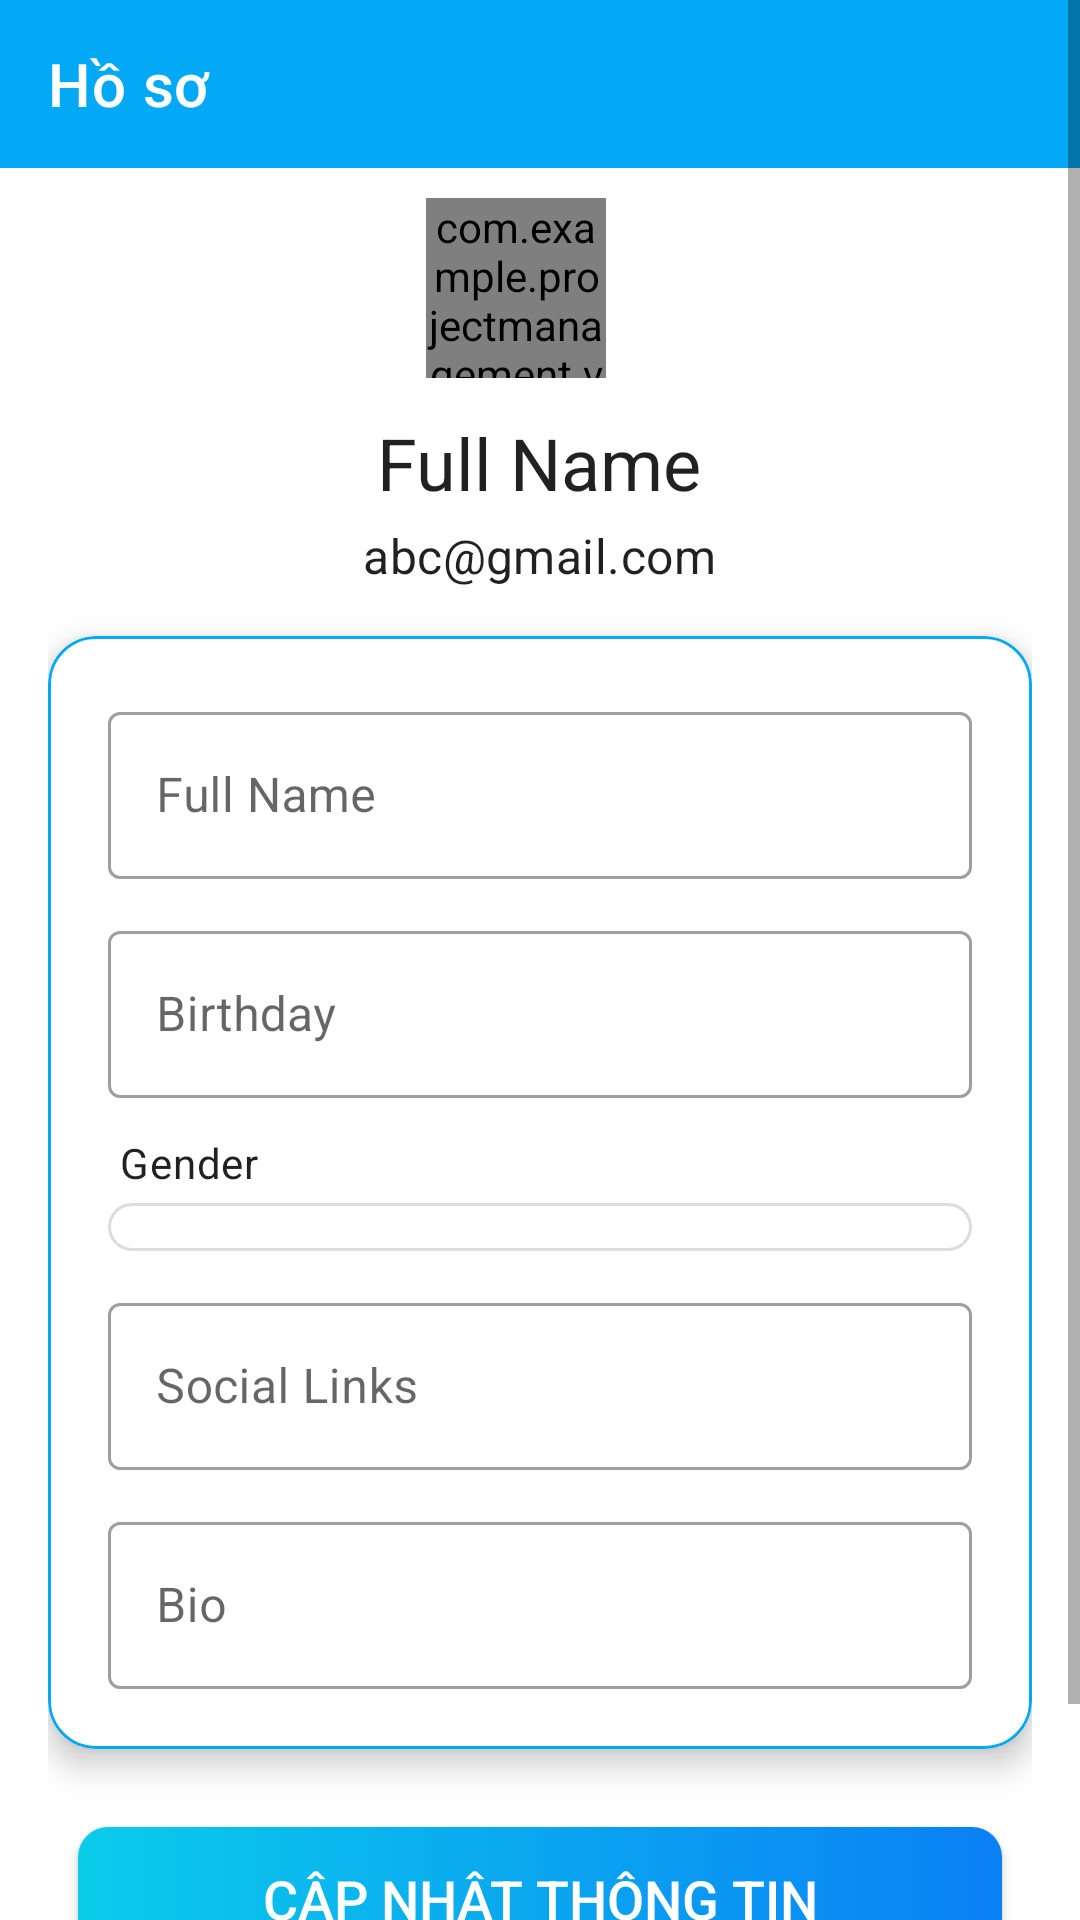

Write the Android layout XML for this screen, with the resource values it uses.
<!-- AndroidManifest.xml: application theme Base.Theme.ProjectManagement -->
<!-- res/layout/activity_profile_user.xml -->
<?xml version="1.0" encoding="utf-8"?>
<androidx.coordinatorlayout.widget.CoordinatorLayout
    xmlns:android="http://schemas.android.com/apk/res/android"
    xmlns:app="http://schemas.android.com/apk/res-auto"
    android:layout_width="match_parent"
    android:fitsSystemWindows="true"
    android:layout_height="match_parent">

    <com.google.android.material.appbar.MaterialToolbar
        android:id="@+id/toolbarProfileUser"
        android:layout_width="match_parent"
        android:layout_height="?attr/actionBarSize"
        app:navigationIcon="@drawable/ic_back"
        app:title="Hồ sơ"
        app:titleTextColor="@android:color/white"
        android:background="@color/colorAccent" />

    <ScrollView
        android:layout_width="match_parent"
        android:layout_height="match_parent"
        app:layout_behavior="@string/appbar_scrolling_view_behavior">

        <LinearLayout
            android:layout_width="match_parent"
            android:layout_height="wrap_content"
            android:orientation="vertical"
            android:padding="16dp"
            android:gravity="center_horizontal">

            <com.example.projectmanagement.viewmodel.AvatarView
                android:id="@+id/avatar_view"
                android:layout_marginTop="50dp"
                android:layout_width="60dp"
                android:layout_height="60dp"
                android:layout_marginEnd="8dp"/>

            <TextView
                android:id="@+id/tvFullname"
                android:layout_width="wrap_content"
                android:layout_height="wrap_content"
                android:layout_marginTop="12dp"
                style="@style/TextAppearance.MaterialComponents.Headline5"
                android:text="Full Name" />

            <TextView
                android:id="@+id/tvUsername"
                android:layout_width="wrap_content"
                android:layout_height="wrap_content"
                android:layout_marginTop="4dp"
                style="@style/TextAppearance.MaterialComponents.Subtitle1"
                android:text="abc@gmail.com" />

            <com.google.android.material.card.MaterialCardView
                android:layout_width="match_parent"
                android:layout_height="wrap_content"
                android:layout_marginTop="16dp"
                android:layout_marginBottom="16dp"
                app:cardCornerRadius="16dp"
                app:cardElevation="6dp"
                app:strokeColor="@color/colorAccent"
                app:strokeWidth="1dp">

                <LinearLayout
                    android:layout_width="match_parent"
                    android:layout_height="wrap_content"
                    android:orientation="vertical"
                    android:padding="20dp">

                    <com.google.android.material.textfield.TextInputLayout
                        android:id="@+id/textInputLayoutFullname"
                        android:layout_width="match_parent"
                        android:layout_height="wrap_content"
                        android:hint="Full Name"
                        style="@style/Widget.MaterialComponents.TextInputLayout.OutlinedBox">

                        <com.google.android.material.textfield.TextInputEditText
                            android:id="@+id/edtFullname"
                            android:layout_width="match_parent"
                            android:layout_height="wrap_content"
                            android:inputType="textPersonName"/>
                    </com.google.android.material.textfield.TextInputLayout>

                    <com.google.android.material.textfield.TextInputLayout
                        android:id="@+id/textInputLayoutBirthday"
                        android:layout_width="match_parent"
                        android:layout_height="wrap_content"
                        android:hint="Birthday"
                        style="@style/Widget.MaterialComponents.TextInputLayout.OutlinedBox"
                        android:layout_marginTop="12dp">

                        <com.google.android.material.textfield.TextInputEditText
                            android:id="@+id/edtBirthday"
                            android:layout_width="match_parent"
                            android:layout_height="wrap_content"
                            android:focusable="false"
                            android:clickable="true"
                            android:inputType="none"/>
                    </com.google.android.material.textfield.TextInputLayout>

                    <TextView
                        android:layout_width="wrap_content"
                        android:layout_height="wrap_content"
                        android:text="Gender"
                        android:textAppearance="@style/TextAppearance.MaterialComponents.Body2"
                        android:layout_marginTop="12dp"
                        android:layout_marginBottom="4dp"
                        android:paddingLeft="4dp"/>

                    <Spinner
                        android:id="@+id/spinnerGender"
                        android:layout_width="match_parent"
                        android:layout_height="wrap_content"
                        android:background="@drawable/bg_message_bubble"
                        android:padding="8dp"/>

                    <com.google.android.material.textfield.TextInputLayout
                        android:id="@+id/textInputLayoutSocialLinks"
                        android:layout_width="match_parent"
                        android:layout_height="wrap_content"
                        android:hint="Social Links"
                        style="@style/Widget.MaterialComponents.TextInputLayout.OutlinedBox"
                        android:layout_marginTop="12dp">

                        <com.google.android.material.textfield.TextInputEditText
                            android:id="@+id/edtSocialLinks"
                            android:layout_width="match_parent"
                            android:layout_height="wrap_content"
                            android:inputType="textUri"/>
                    </com.google.android.material.textfield.TextInputLayout>

                    <com.google.android.material.textfield.TextInputLayout
                        android:layout_width="match_parent"
                        android:layout_height="wrap_content"
                        android:hint="Bio"
                        style="@style/Widget.MaterialComponents.TextInputLayout.OutlinedBox"
                        android:layout_marginTop="12dp">

                        <com.google.android.material.textfield.TextInputEditText
                            android:id="@+id/edtBio"
                            android:layout_width="match_parent"
                            android:layout_height="wrap_content"
                            android:maxLines="3"
                            android:inputType="textMultiLine"/>
                    </com.google.android.material.textfield.TextInputLayout>

                </LinearLayout>
            </com.google.android.material.card.MaterialCardView>

            <androidx.appcompat.widget.AppCompatButton
                android:id="@+id/btnUpdate"
                android:layout_width="match_parent"
                android:layout_height="wrap_content"
                android:layout_gravity="center"
                android:layout_margin="10dp"
                android:background="@drawable/shape_button_rounded"
                android:foreground="?attr/selectableItemBackground"
                android:gravity="center"
                android:paddingTop="8dp"
                android:paddingBottom="8dp"
                android:text="Cập nhật thông tin"
                android:textColor="@color/white"
                android:textSize="18sp" />

            <TextView
                android:layout_width="wrap_content"
                android:layout_height="wrap_content"
                android:text="Cập nhật mật khẩu? Nhấn vào " />

            <TextView
                android:id="@+id/tvUpdatePassword"
                android:layout_width="wrap_content"
                android:layout_height="wrap_content"
                android:textColor="@color/colorAccent"
                android:text="đây"
                android:textStyle="bold" />

        </LinearLayout>
    </ScrollView>

</androidx.coordinatorlayout.widget.CoordinatorLayout>
<!-- resources referenced by this layout -->
<resources>
  <color name="colorAccent">#03A9F4</color>
  <color name="white">#FFFFFFFF</color>
  <!-- drawable bg_message_bubble (drawable) -->
  <?xml version="1.0" encoding="utf-8"?>
  <shape xmlns:android="http://schemas.android.com/apk/res/android"
      android:shape="rectangle">
  
      
      <solid android:color="@android:color/white"/>
  
      
      <stroke
          android:width="1dp"
          android:color="@color/light_gray"/>
  
      
      <corners android:radius="8dp"/>
  
      
      <padding
          android:left="8dp"
          android:top="4dp"
          android:right="8dp"
          android:bottom="4dp"/>
  </shape>
  <!-- drawable shape_button_rounded (drawable) -->
  <?xml version="1.0" encoding="utf-8"?>
  <selector xmlns:android="http://schemas.android.com/apk/res/android">
      
      <item android:state_enabled="false">
          <shape android:shape="rectangle">
              <solid android:color="@color/gray" />
              <corners android:radius="10dp" />
          </shape>
      </item>
      
      <item>
          <shape android:shape="rectangle">
              <gradient
                  android:angle="360"
                  android:startColor="#0BCCEB"
                  android:endColor="#0A80F5"
                  android:type="linear" />
              <corners android:radius="10dp" />
          </shape>
      </item>
  </selector>
  <style name="Base.Theme.ProjectManagement" parent="Theme.MaterialComponents.DayNight.NoActionBar">
          
          <item name="android:colorPrimary">@color/colorAccent</item>
          <item name="android:colorPrimaryDark">@color/colorAccent</item>
          <item name="android:statusBarColor">@color/colorAccent</item>
          
      </style>
  <color name="light_gray">#DDDDDD</color>
  <color name="gray">#B3B3B3</color>
</resources>
